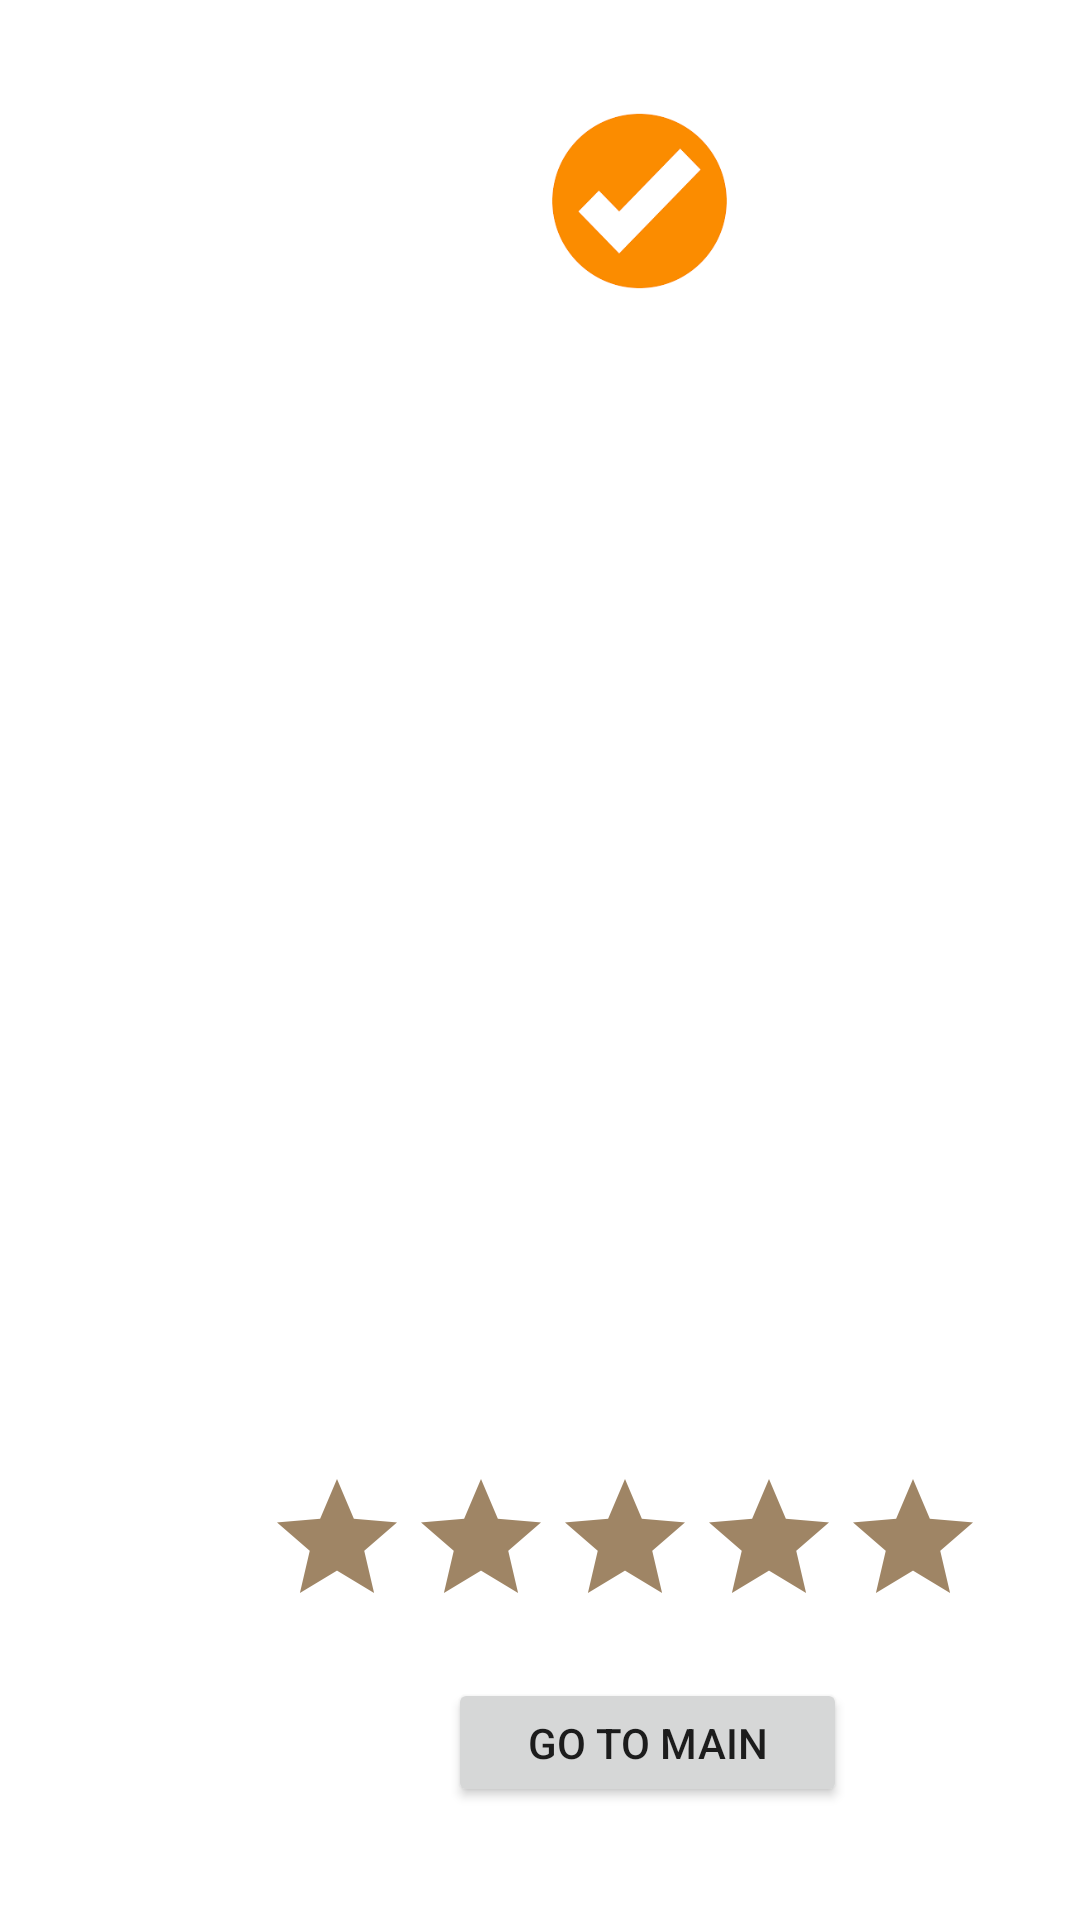

Here is an Android app screen rendered from its layout file. Give the layout XML and the strings, colors and styles it references.
<!-- AndroidManifest.xml: application theme Theme.Foodozer -->
<!-- res/layout/activity_confirmation.xml -->
<?xml version="1.0" encoding="utf-8"?>
<androidx.constraintlayout.widget.ConstraintLayout xmlns:android="http://schemas.android.com/apk/res/android"
    xmlns:app="http://schemas.android.com/apk/res-auto"
    xmlns:tools="http://schemas.android.com/tools"
    android:layout_width="match_parent"
    android:layout_height="match_parent"
    android:background="@drawable/confirmation"
    tools:context=".ConfirmationActivity">

    <ImageView
        android:id="@+id/imageView7"
        android:layout_width="63dp"
        android:layout_height="62dp"
        android:scaleType="fitCenter"
        app:layout_constraintBottom_toBottomOf="parent"
        app:layout_constraintEnd_toEndOf="parent"
        app:layout_constraintHorizontal_bias="0.612"
        app:layout_constraintStart_toStartOf="parent"
        app:layout_constraintTop_toTopOf="parent"
        app:layout_constraintVertical_bias="0.062"
        android:src="@drawable/confirmation_icon" />

    <TextView
        android:id="@+id/textView2"
        android:layout_width="261dp"
        android:layout_height="403dp"
        android:gravity="center"
        android:textSize="18dp"
        android:textStyle="bold"
        android:scrollbars="vertical"
        app:layout_constraintBottom_toBottomOf="parent"
        app:layout_constraintEnd_toEndOf="parent"
        app:layout_constraintHorizontal_bias="0.78"
        app:layout_constraintStart_toStartOf="parent"
        app:layout_constraintTop_toTopOf="parent"
        app:layout_constraintVertical_bias="0.429" />

    <Button
        android:id="@+id/button"
        android:layout_width="133dp"
        android:layout_height="43dp"
        android:text="Go to main"
        app:layout_constraintBottom_toBottomOf="parent"
        app:layout_constraintEnd_toEndOf="parent"
        app:layout_constraintHorizontal_bias="0.658"
        app:layout_constraintStart_toStartOf="parent"
        app:layout_constraintTop_toTopOf="parent"
        app:layout_constraintVertical_bias="0.937" />

    <RatingBar
        android:id="@+id/ratingBar"
        android:layout_width="wrap_content"
        android:layout_height="wrap_content"
        android:progressTint="#D65F00"
        android:progressBackgroundTint="#9F8565"
        app:layout_constraintBottom_toBottomOf="parent"
        app:layout_constraintEnd_toEndOf="parent"
        app:layout_constraintHorizontal_bias="0.736"
        app:layout_constraintStart_toStartOf="parent"
        app:layout_constraintTop_toTopOf="parent"
        app:layout_constraintVertical_bias="0.839" />
</androidx.constraintlayout.widget.ConstraintLayout>
<!-- resources referenced by this layout -->
<resources>
  <!-- drawable confirmation_icon: png bitmap (drawable, 3183 bytes) -->
  <style name="Theme.Foodozer" parent="Theme.MaterialComponents.DayNight.DarkActionBar">
          
          <item name="colorPrimary">#DA5D00</item>
          <item name="colorPrimaryVariant">@color/ic_launcher_background</item>
          <item name="colorOnPrimary">@color/white</item>
          
          <item name="colorSecondary">@color/teal_200</item>
          <item name="colorSecondaryVariant">@color/teal_700</item>
          <item name="colorOnSecondary">@color/black</item>
          
          <item name="android:statusBarColor">?attr/colorPrimaryVariant</item>
          
      </style>
  <!-- not gathered from this repository: default colours our renderer supplied (Android Studio template values) -->
  <color name="teal_200">#FF03DAC5</color>
  <color name="teal_700">#FF018786</color>
  <color name="black">#FF000000</color>
  <color name="white">#FFFFFFFF</color>
</resources>
